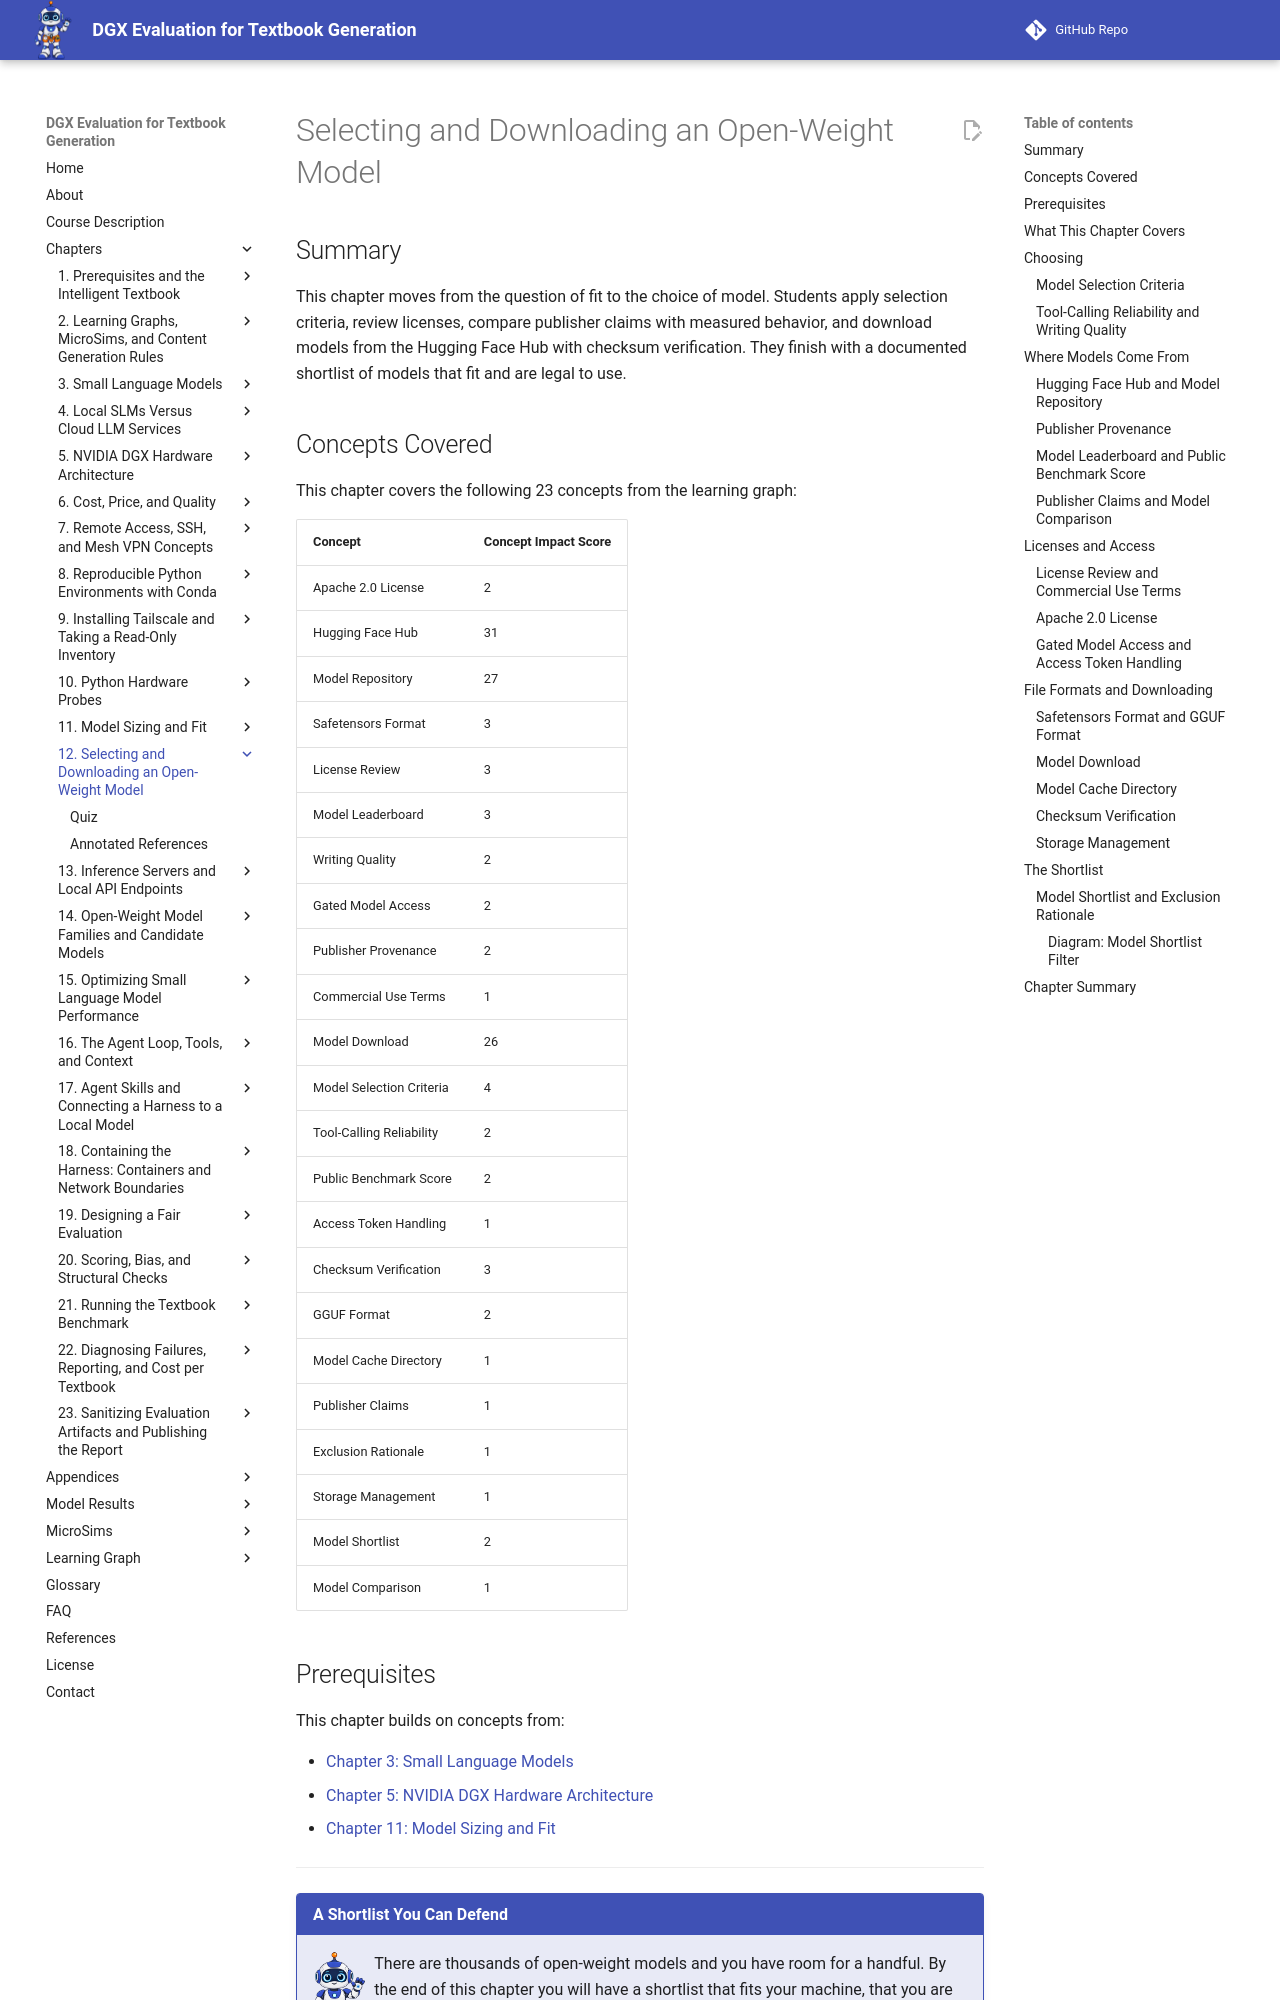

repository: dmccreary/dgx-eval · page: chapters/12-selecting-downloading-models/index.html · generator: mkdocs

---
title: "Selecting and Downloading an Open-Weight Model"
description: "Choosing and downloading an open-weight model: selection criteria, license review, publisher claims versus measured behavior, the Hugging Face Hub, checksum verification, and a documented shortlist."
generated_by: claude skill chapter-content-generator
date: "2026-10-10 23:13:22"
version: 1.11
---

# Selecting and Downloading an Open-Weight Model

## Summary

This chapter moves from the question of fit to the choice of model. Students apply selection criteria, review licenses, compare publisher claims with measured behavior, and download models from the Hugging Face Hub with checksum verification. They finish with a documented shortlist of models that fit and are legal to use.

## Concepts Covered

This chapter covers the following 23 concepts from the learning graph:

| Concept | Concept Impact Score |
|---------|-----------------------|
| Apache 2.0 License | 2 |
| Hugging Face Hub | 31 |
| Model Repository | 27 |
| Safetensors Format | 3 |
| License Review | 3 |
| Model Leaderboard | 3 |
| Writing Quality | 2 |
| Gated Model Access | 2 |
| Publisher Provenance | 2 |
| Commercial Use Terms | 1 |
| Model Download | 26 |
| Model Selection Criteria | 4 |
| Tool-Calling Reliability | 2 |
| Public Benchmark Score | 2 |
| Access Token Handling | 1 |
| Checksum Verification | 3 |
| GGUF Format | 2 |
| Model Cache Directory | 1 |
| Publisher Claims | 1 |
| Exclusion Rationale | 1 |
| Storage Management | 1 |
| Model Shortlist | 2 |
| Model Comparison | 1 |

## Prerequisites

This chapter builds on concepts from:

- [Chapter 3: Small Language Models](../03-small-language-models/index.md)
- [Chapter 5: NVIDIA DGX Hardware Architecture](../05-dgx-hardware-architecture/index.md)
- [Chapter 11: Model Sizing and Fit](../11-model-sizing-and-fit/index.md)

---

!!! mascot-welcome "A Shortlist You Can Defend"
    ![Tera waving welcome](../../img/mascot/welcome.png){ class="mascot-admonition-img" }
    There are thousands of open-weight models and you have room for a handful. By the end of this chapter you will have a shortlist that fits your machine, that you are allowed to use, and whose exclusions you can explain in one sentence each. Measure first, then decide!

## What This Chapter Covers

Chapter 11 told you which models fit. This chapter decides which of those are worth the disk space and the testing time. The two questions are different: a model can fit and still be the wrong choice because its license forbids your use, its publisher cannot be identified, or its claims describe a task you are not doing.

The chapter follows a choice from criteria to files on disk. It sets the criteria the benchmark needs, shows where models are published and how to read a model page, reviews licenses and the claims a publisher makes, and ends with downloading safely, verifying that the file is the one intended, and recording why each candidate was included or left out.

## Choosing

### Model Selection Criteria

**Model selection criteria** are the requirements a model must meet to be worth testing. They come from the workload, not from a leaderboard. For this course's workload, which is running a long skill through an agent harness, the criteria were four, and each can be checked before downloading.

| Criterion | Why the workload needs it | Where to check it |
|---|---|---|
| Supports tool calling | A harness acts only through tool calls | The model page, then a test |
| Context window of at least 64,000 tokens | The harness prompt alone takes about 19,000 tokens | The model page |
| Fits with headroom | A model that fits tightly can freeze a unified-memory machine | Chapter 11's calculation |
| Identifiable publisher and checkable terms | A result cannot be recommended if readers cannot check the license | The repository and its license file |
